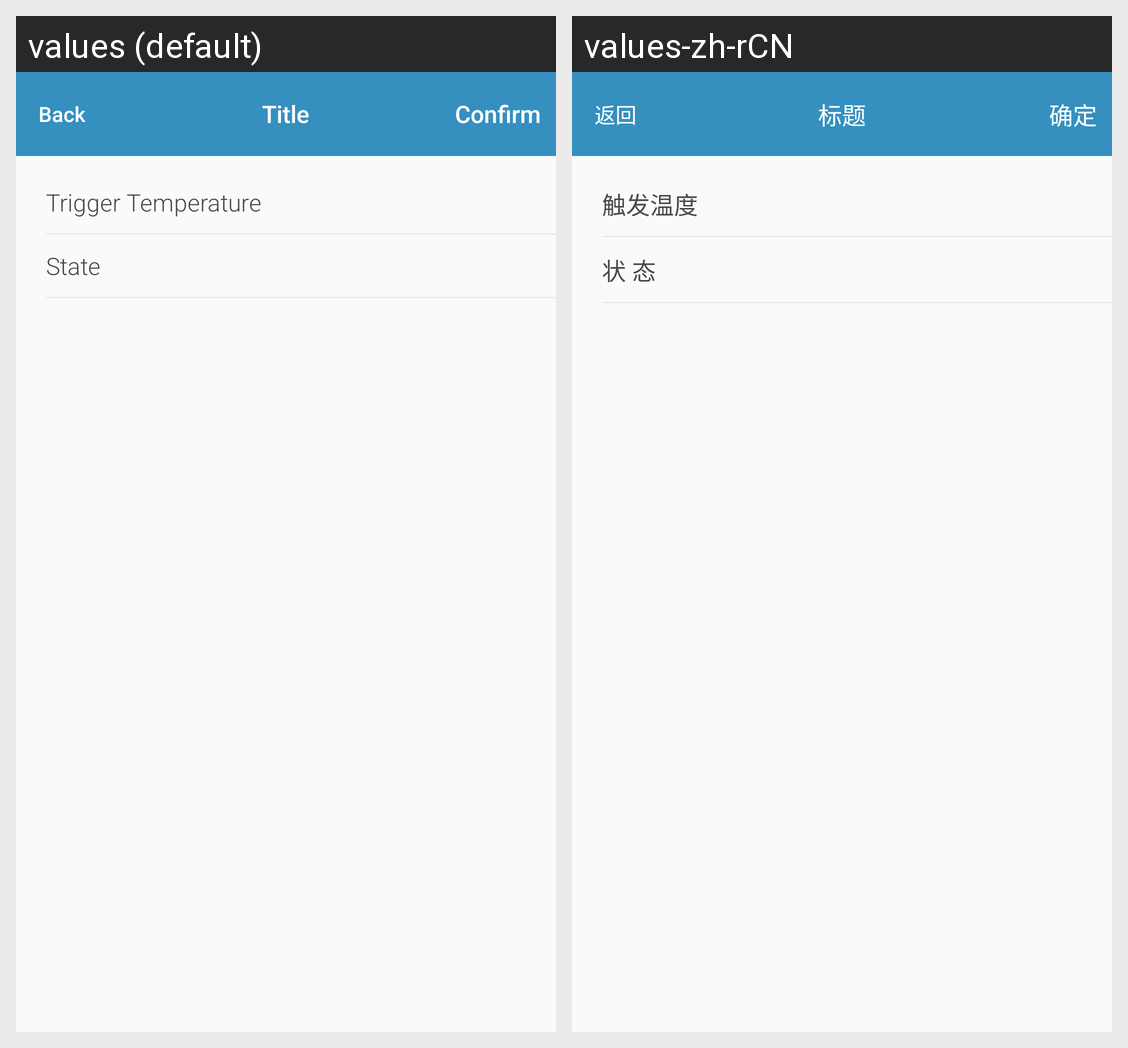

For this localized Android screen grid, give each drawn string resource with its value in every locale shown.
Android screen res/layout/activity_tem.xml rendered under 2 locales, left to right: values (default), values-zh-rCN. Device: Nexus 5 (rendered at 1080×1920; each locale shown at half size, 540×960, under a caption strip naming it); theme AppTheme.
Strings drawn on this screen, with the default value and each locale's value (text and hints the layout hard-codes, and strings that could not be matched under every locale, appear in the picture but are not listed):

touch_temp
  values: Trigger Temperature
  values-zh-rCN: 触发温度

__status
  values: State
  values-zh-rCN: 状 态

back
  values: Back
  values-zh-rCN: 返回

title
  values: Title
  values-zh-rCN: 标题

ok
  values: Confirm
  values-zh-rCN: 确定
